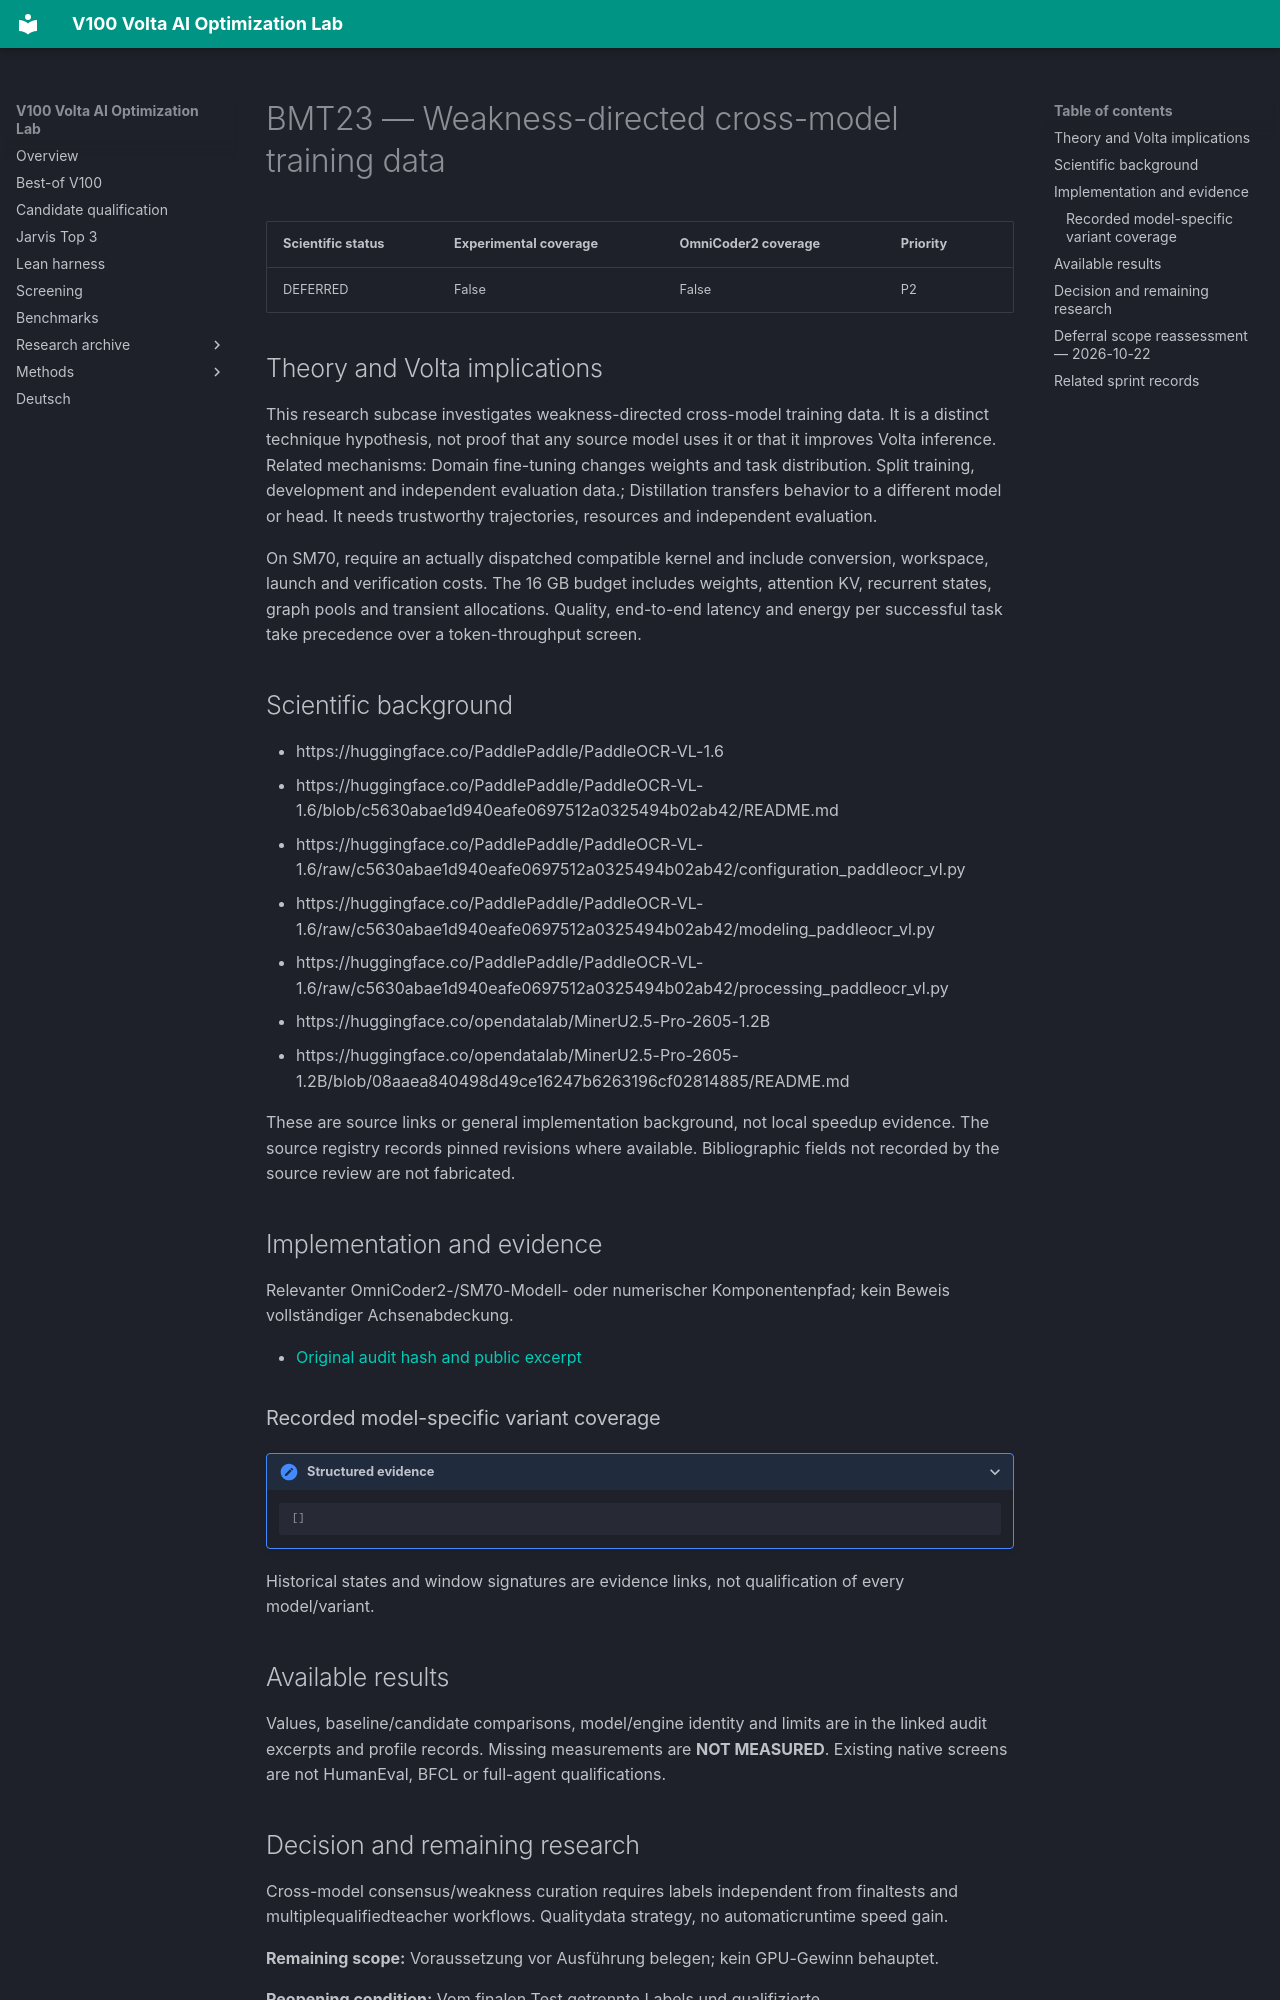

repository: Maxxxel/v100-volta-ai-optimization-lab · page: factors/BMT23/index.html · generator: mkdocs

# BMT23 — Weakness-directed cross-model training data

| Scientific status | Experimental coverage | OmniCoder2 coverage | Priority |
|---|---|---|---|
| DEFERRED | False | False | P2 |


## Theory and Volta implications

This research subcase investigates weakness-directed cross-model training data. It is a distinct technique hypothesis, not proof that any source model uses it or that it improves Volta inference. Related mechanisms: Domain fine-tuning changes weights and task distribution. Split training, development and independent evaluation data.; Distillation transfers behavior to a different model or head. It needs trustworthy trajectories, resources and independent evaluation.

On SM70, require an actually dispatched compatible kernel and include conversion, workspace, launch and verification costs. The 16 GB budget includes weights, attention KV, recurrent states, graph pools and transient allocations. Quality, end-to-end latency and energy per successful task take precedence over a token-throughput screen.

## Scientific background

- https://huggingface.co/PaddlePaddle/PaddleOCR-VL-1.6
- https://huggingface.co/PaddlePaddle/PaddleOCR-VL-1.6/blob/c5630abae1d940eafe0697512a0325494b02ab42/README.md
- https://huggingface.co/PaddlePaddle/PaddleOCR-VL-1.6/raw/c5630abae1d940eafe0697512a0325494b02ab42/configuration_paddleocr_vl.py
- https://huggingface.co/PaddlePaddle/PaddleOCR-VL-1.6/raw/c5630abae1d940eafe0697512a0325494b02ab42/modeling_paddleocr_vl.py
- https://huggingface.co/PaddlePaddle/PaddleOCR-VL-1.6/raw/c5630abae1d940eafe0697512a0325494b02ab42/processing_paddleocr_vl.py
- https://huggingface.co/opendatalab/MinerU2.5-Pro-2605-1.2B
- https://huggingface.co/opendatalab/MinerU2.5-Pro-2605-1.2B/blob/08aaea840498d49ce16247b6263196cf02814885/README.md

These are source links or general implementation background, not local speedup evidence. The source registry records pinned revisions where available. Bibliographic fields not recorded by the source review are not fabricated.

## Implementation and evidence

Relevanter OmniCoder2-/SM70-Modell- oder numerischer Komponentenpfad; kein Beweis vollständiger Achsenabdeckung.

- [Original audit hash and public excerpt](../audits/audit-bc43e8b613cc983bfb4a.md)

### Recorded model-specific variant coverage

<details class="lab-evidence"><summary>Structured evidence</summary>

```json
[]
```

</details>

Historical states and window signatures are evidence links, not qualification of every model/variant.

## Available results

Values, baseline/candidate comparisons, model/engine identity and limits are in the linked audit excerpts and profile records. Missing measurements are **NOT MEASURED**. Existing native screens are not HumanEval, BFCL or full-agent qualifications.
